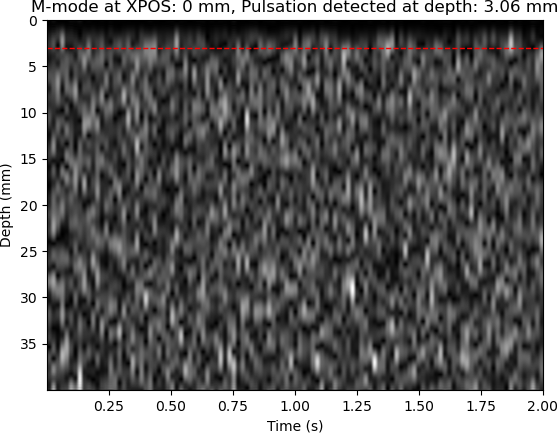

Values plotted in this chart, from the file beside it:
XPOS, STRATEG, TIME, DACVAL, OFFSET, D[0], D[1], D[2], D[3], D[4], D[5], D[6], D[7], D[8], D[9], D[10], D[11], D[12], D[13], D[14], D[15], D[16], D[17], D[18]
0, 0, 165, 700, 0, 764, 556, 556, 604, 692, 708, 644, 648, 604, 608, 584, 620, 612, 664, 596, 628, 688, 724, 668
0, 0, 18050, 700, 0, 1020, 944, 912, 960, 964, 920, 920, 924, 928, 908, 980, 992, 940, 908, 824, 892, 860, 820, 844
0, 0, 36006, 700, 0, 1276, 1040, 784, 1208, 1036, 1036, 1088, 1056, 1076, 1120, 1032, 1076, 768, 968, 972, 952, 948, 864, 1252
0, 0, 53836, 700, 0, 1020, 892, 892, 768, 872, 916, 892, 872, 1232, 1048, 776, 976, 880, 852, 848, 868, 884, 852, 880
0, 0, 71735, 700, 0, 1020, 988, 988, 976, 1016, 996, 976, 892, 868, 912, 884, 892, 976, 924, 892, 932, 884, 864, 916
0, 0, 89622, 700, 0, 1020, 856, 856, 800, 796, 860, 888, 940, 1016, 988, 972, 976, 964, 1252, 768, 948, 924, 948, 944
0, 0, 107493, 700, 0, 1020, 960, 960, 960, 1240, 780, 916, 948, 964, 972, 920, 940, 928, 880, 912, 828, 872, 892, 808
0, 0, 125369, 700, 0, 1020, 976, 976, 1268, 1056, 1068, 1040, 1092, 1064, 1100, 1112, 1144, 844, 988, 1004, 976, 940, 916, 908
0, 0, 143189, 700, 0, 1020, 968, 968, 1264, 1060, 1036, 1048, 1024, 1044, 1068, 1024, 784, 1016, 1000, 944, 992, 976, 1000, 928
0, 0, 161057, 700, 0, 1276, 1044, 1044, 1064, 792, 940, 924, 1220, 788, 928, 1176, 1104, 888, 976, 1252, 1160, 1200, 812, 1008
0, 0, 178881, 700, 0, 1276, 1072, 1072, 788, 952, 900, 808, 880, 952, 936, 880, 868, 852, 980, 1004, 916, 988, 880, 880
0, 0, 198326, 700, 0, 1020, 896, 896, 924, 860, 596, 712, 956, 848, 880, 644, 1012, 816, 868, 828, 904, 924, 884, 784
0, 0, 216218, 700, 0, 1020, 960, 960, 980, 956, 832, 820, 868, 932, 984, 628, 964, 788, 788, 820, 844, 888, 904, 904
0, 0, 234042, 700, 0, 1020, 884, 884, 840, 804, 852, 816, 808, 888, 896, 964, 924, 940, 972, 860, 928, 988, 920, 860
0, 0, 251950, 700, 0, 1276, 1084, 828, 1020, 904, 780, 784, 784, 768, 864, 864, 924, 600, 720, 1004, 772, 896, 868, 868
0, 0, 269773, 700, 0, 1020, 876, 620, 764, 984, 872, 988, 944, 920, 912, 904, 904, 1016, 964, 868, 940, 956, 956, 952
0, 0, 287626, 700, 0, 1020, 956, 956, 920, 868, 1208, 780, 1000, 1260, 1060, 804, 1276, 1056, 840, 1012, 964, 1256, 1080, 1092
0, 0, 305526, 700, 0, 1020, 784, 784, 912, 656, 968, 816, 936, 948, 876, 908, 932, 960, 920, 936, 920, 924, 872, 944
0, 0, 323381, 700, 0, 1020, 936, 936, 996, 904, 948, 920, 880, 924, 608, 752, 1004, 804, 972, 960, 612, 732, 688, 756
0, 0, 341205, 700, 0, 1236, 1024, 1024, 1052, 792, 1276, 1040, 1108, 1144, 1108, 1024, 784, 960, 1220, 1108, 1144, 800, 964, 896
0, 0, 359046, 700, 0, 1020, 1004, 1004, 972, 988, 924, 904, 928, 936, 940, 972, 944, 1264, 1080, 772, 988, 1252, 776, 972
0, 0, 376898, 700, 0, 1020, 920, 920, 888, 992, 928, 864, 896, 836, 1124, 780, 1204, 1056, 856, 892, 868, 900, 928, 1000
0, 0, 394782, 700, 0, 1020, 984, 984, 996, 884, 908, 964, 916, 916, 896, 844, 856, 848, 816, 928, 880, 848, 824, 788
0, 0, 412675, 700, 0, 988, 844, 844, 832, 848, 848, 908, 580, 744, 1012, 816, 840, 876, 844, 836, 908, 604, 756, 972
0, 0, 430499, 700, 0, 1020, 1008, 1008, 992, 1188, 1068, 840, 1000, 824, 880, 916, 896, 920, 940, 964, 904, 912, 980, 992
0, 0, 448385, 700, 0, 988, 832, 832, 904, 552, 1012, 820, 848, 884, 976, 892, 780, 888, 812, 884, 1012, 896, 804, 904
0, 0, 466214, 700, 0, 1020, 972, 1228, 808, 1020, 984, 836, 868, 1264, 844, 1008, 980, 960, 1236, 1024, 1084, 1060, 1148, 892
0, 0, 484043, 700, 0, 1020, 848, 848, 848, 836, 796, 768, 844, 552, 992, 776, 840, 880, 528, 680, 984, 816, 848, 908
0, 0, 501930, 700, 0, 1020, 940, 940, 996, 908, 872, 932, 912, 1204, 1092, 824, 944, 928, 904, 904, 1012, 1004, 972, 928
0, 0, 519784, 700, 0, 1276, 1048, 792, 976, 948, 1020, 948, 928, 1244, 1088, 1112, 1032, 788, 964, 912, 968, 1012, 980, 920
0, 0, 537637, 700, 0, 1276, 1040, 784, 1000, 1000, 952, 904, 1236, 768, 1016, 1020, 1260, 1056, 1032, 1076, 1060, 780, 896, 888
0, 0, 555485, 700, 0, 1276, 1080, 1080, 1088, 792, 1012, 1240, 1036, 1076, 1048, 1084, 792, 1272, 1072, 1028, 1084, 792, 1216, 1024
0, 0, 573306, 700, 0, 1020, 980, 980, 1004, 1016, 952, 940, 920, 896, 948, 952, 892, 920, 988, 612, 996, 864, 844, 836
0, 0, 591137, 700, 0, 1020, 888, 888, 860, 872, 872, 964, 992, 916, 852, 840, 816, 824, 976, 916, 908, 912, 860, 960
0, 0, 609000, 700, 0, 1276, 1124, 868, 1012, 1020, 944, 888, 916, 904, 908, 1000, 972, 900, 836, 940, 1000, 940, 852, 848
0, 0, 626824, 700, 0, 1020, 896, 928, 884, 928, 960, 1188, 1044, 800, 1012, 952, 968, 1016, 988, 1276, 1080, 788, 944, 960
0, 0, 644650, 700, 0, 1020, 1020, 1020, 956, 912, 1196, 1032, 848, 988, 976, 952, 928, 924, 840, 836, 924, 936, 932, 920
0, 0, 662495, 700, 0, 1020, 964, 964, 1020, 1000, 936, 960, 944, 884, 896, 996, 952, 844, 852, 900, 904, 960, 928, 992
0, 0, 680360, 700, 0, 1020, 988, 988, 976, 1236, 860, 984, 904, 960, 936, 1196, 804, 1008, 1272, 1072, 1024, 1040, 1124, 1064
0, 0, 698259, 700, 0, 1020, 792, 792, 832, 1244, 1036, 772, 888, 820, 832, 936, 988, 904, 940, 996, 1004, 932, 928, 1020
0, 0, 716087, 700, 0, 988, 792, 792, 816, 916, 884, 872, 932, 960, 880, 900, 884, 816, 900, 960, 868, 560, 732, 1008
0, 0, 733952, 700, 0, 1020, 1004, 1004, 1016, 940, 924, 972, 932, 824, 852, 852, 800, 780, 840, 900, 1004, 1012, 868, 828
0, 0, 751803, 700, 0, 1020, 996, 1252, 1056, 1112, 1108, 1124, 1160, 1212, 1184, 1076, 1032, 776, 1236, 1036, 1040, 1076, 1132, 1076
0, 0, 769623, 700, 0, 1020, 952, 952, 836, 860, 936, 952, 1000, 1004, 924, 884, 924, 908, 820, 948, 920, 860, 872, 860
0, 0, 787450, 700, 0, 1020, 940, 940, 972, 1260, 824, 1016, 968, 1272, 804, 932, 1000, 1008, 1212, 776, 956, 1200, 1060, 768
0, 0, 805348, 700, 0, 1020, 956, 956, 900, 924, 1016, 964, 1260, 776, 976, 1252, 1072, 1124, 772, 964, 964, 1020, 932, 908
0, 0, 823216, 700, 0, 1020, 844, 588, 1016, 796, 900, 904, 912, 904, 872, 844, 852, 844, 540, 732, 944, 772, 804, 784
0, 0, 841033, 700, 0, 1020, 856, 856, 612, 752, 716, 984, 768, 772, 872, 840, 852, 768, 852, 924, 848, 832, 836, 840
0, 0, 858886, 700, 0, 980, 900, 900, 884, 1196, 772, 1016, 1248, 800, 1020, 872, 836, 1148, 1024, 828, 988, 1260, 1076, 1072
0, 0, 876734, 700, 0, 1020, 892, 892, 860, 844, 792, 816, 852, 796, 840, 844, 896, 856, 904, 904, 920, 908, 908, 976
0, 0, 894670, 700, 0, 1020, 1000, 1000, 976, 872, 872, 1268, 792, 1236, 812, 1272, 772, 1260, 1028, 800, 1244, 1052, 1164, 800
0, 0, 912578, 700, 0, 1020, 984, 1240, 1064, 868, 956, 876, 1248, 1068, 1100, 1068, 1040, 1160, 1220, 1136, 1132, 1064, 1052, 1032
0, 0, 930403, 700, 0, 1020, 1000, 1000, 976, 928, 936, 940, 916, 912, 1008, 980, 968, 996, 964, 976, 1008, 884, 840, 912
0, 0, 948275, 700, 0, 1020, 948, 948, 1260, 780, 992, 988, 952, 812, 804, 1276, 784, 972, 968, 920, 920, 988, 988, 872
0, 0, 966099, 700, 0, 1020, 880, 880, 796, 904, 852, 904, 940, 900, 848, 864, 924, 852, 824, 876, 844, 888, 968, 940
0, 0, 983924, 700, 0, 1020, 868, 868, 896, 920, 920, 964, 924, 960, 972, 892, 912, 924, 896, 592, 980, 784, 900, 856
0, 0, 1001803, 700, 0, 1020, 1004, 1004, 1004, 1264, 1024, 1132, 868, 1012, 1016, 916, 832, 900, 1012, 920, 912, 864, 864, 532
0, 0, 1019639, 700, 0, 1020, 892, 892, 1000, 952, 940, 932, 928, 932, 924, 792, 788, 856, 840, 832, 904, 988, 584, 980
0, 0, 1037460, 700, 0, 1020, 876, 876, 832, 864, 964, 928, 808, 872, 812, 816, 860, 860, 792, 788, 852, 856, 796, 900
0, 0, 1055306, 700, 0, 1020, 932, 932, 1216, 1080, 1116, 1076, 796, 972, 924, 1196, 1076, 804, 960, 984, 936, 1008, 1008, 900
... 53 more rows
